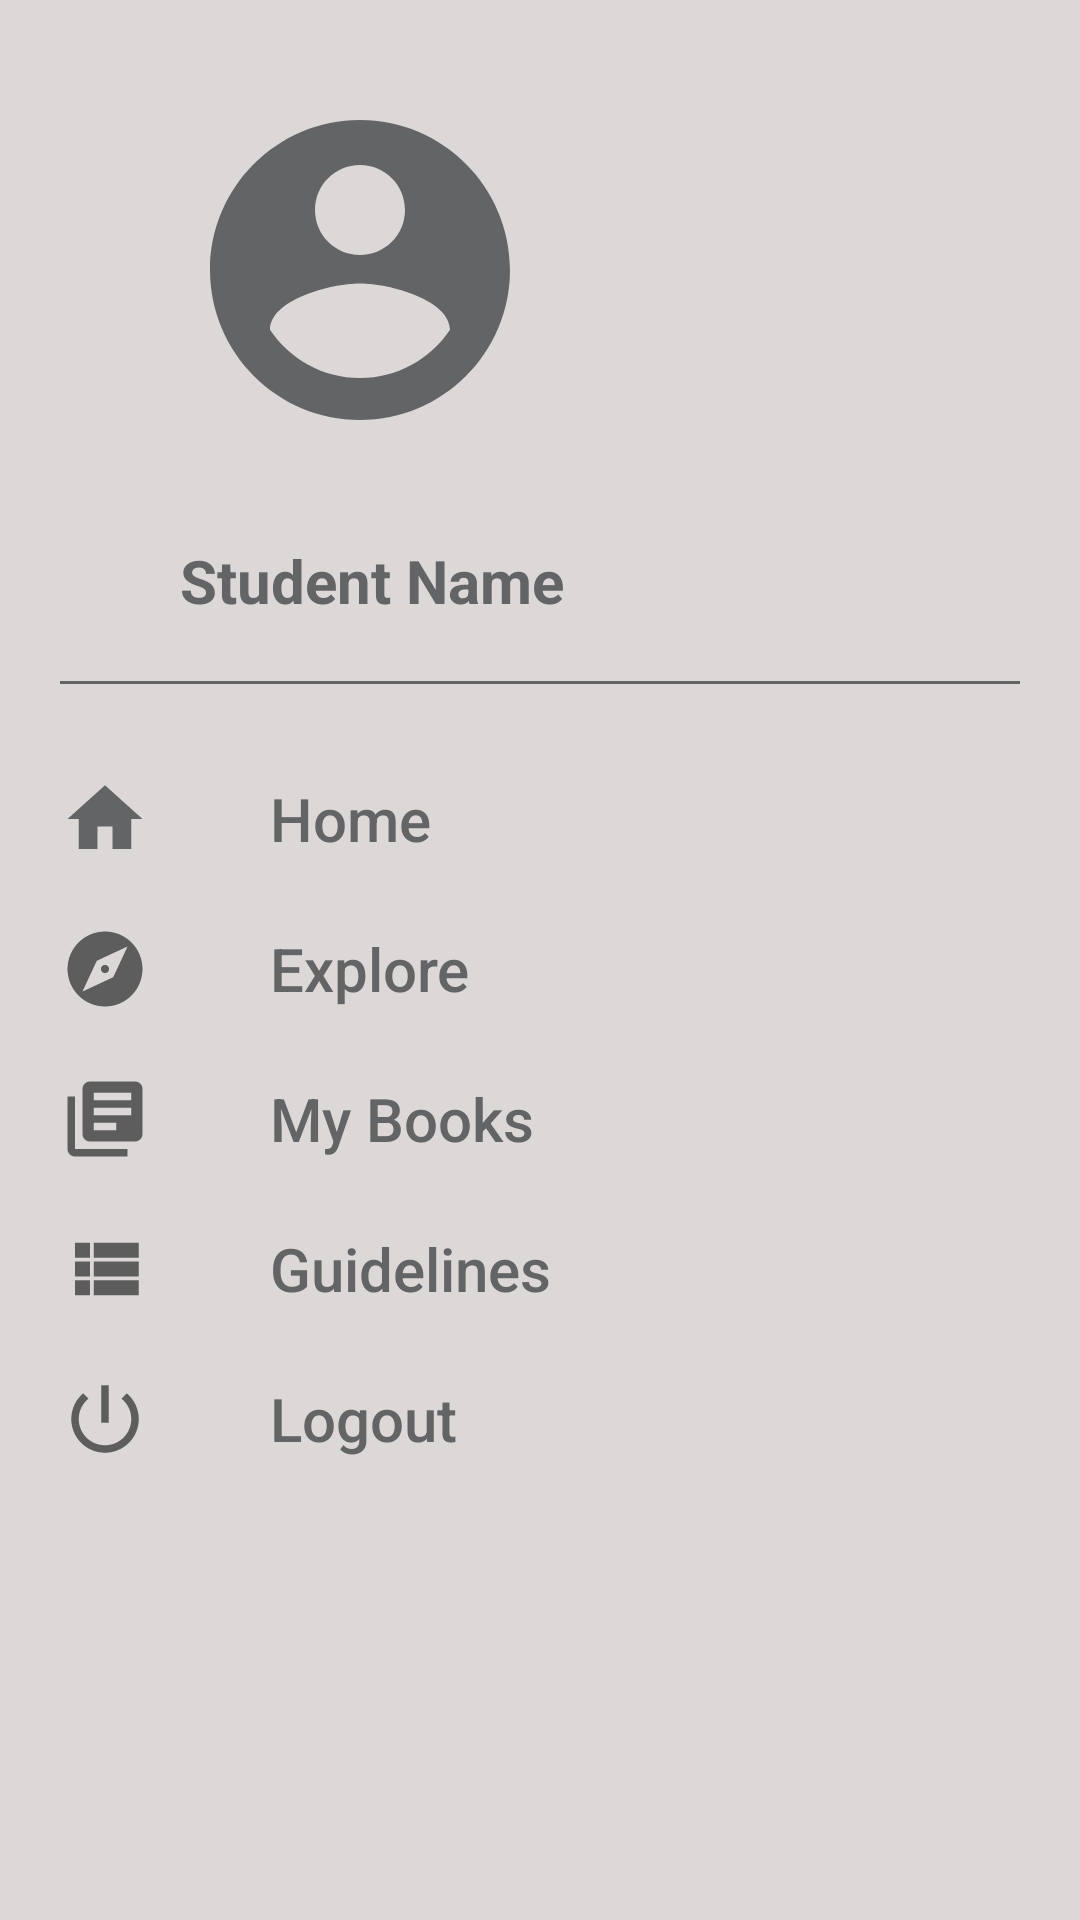

Android layout source for this screen:
<!-- AndroidManifest.xml: application theme AppTheme.NoActionBar -->
<!-- res/layout/main_nav_drawer.xml -->
<?xml version="1.0" encoding="utf-8"?>
<LinearLayout
    xmlns:android="http://schemas.android.com/apk/res/android"
    android:layout_width="match_parent"
    android:layout_height="match_parent"
    android:background="@color/grey"
    android:id="@+id/profile"
    android:onClick="clickProfile"
    android:orientation="vertical">
    <ImageView
        android:layout_width="120dp"
        android:layout_height="120dp"
        android:id="@+id/profile_pic"
        android:src="@drawable/ic_baseline_account_circle_24"
        android:layout_marginTop="30dp"
        android:layout_marginBottom="30dp"
        android:layout_marginLeft="60dp"
        android:layout_marginRight="180dp"/>
    <TextView
        android:layout_width="wrap_content"
        android:layout_height="wrap_content"
        android:text="Student Name"
        android:id="@+id/profile_name"
        android:layout_marginLeft="60dp"
        android:textSize="20dp"
        android:textColor="#636465"
        android:textStyle="bold"/>
    <ImageView
        android:layout_width="match_parent"
        android:layout_height="1dp"
        android:src="#636465"
        android:layout_margin="20dp"/>

    <LinearLayout
        android:layout_width="match_parent"
        android:layout_height="wrap_content"
        android:orientation="horizontal"
        android:onClick="clickHome"
        android:id="@+id/home_layout">
        <ImageView
            android:layout_width="30dp"
            android:layout_height="30dp"
            android:layout_marginLeft="20dp"
            android:layout_marginTop="10dp"
            android:layout_marginBottom="10dp"
            android:id="@+id/home_icon"
            android:src="@drawable/ic_baseline_home_24"/>

        <TextView
            android:layout_width="wrap_content"
            android:layout_height="wrap_content"
            android:layout_gravity="center_vertical"
            android:layout_marginLeft="40dp"
            android:fontFamily="sans-serif-medium"
            android:id="@+id/home_text"
            android:text="Home"
            android:textColor="#636465"
            android:textSize="20dp" />

    </LinearLayout>
    <LinearLayout
        android:layout_width="match_parent"
        android:layout_height="wrap_content"
        android:orientation="horizontal"
        android:onClick="clickExplore"
        android:id="@+id/explore_layout">
        <ImageView
            android:layout_width="30dp"
            android:layout_height="30dp"
            android:layout_marginLeft="20dp"
            android:layout_marginTop="10dp"
            android:layout_marginBottom="10dp"
            android:id="@+id/explore_icon"
            android:src="@drawable/ic_baseline_explore_24"/>

        <TextView
            android:layout_width="wrap_content"
            android:layout_height="wrap_content"
            android:layout_gravity="center_vertical"
            android:layout_marginLeft="40dp"
            android:fontFamily="sans-serif-medium"
            android:text="Explore"
            android:id="@+id/explore_text"
            android:textColor="#636465"
            android:textSize="20dp" />

    </LinearLayout>

    <LinearLayout
        android:layout_width="match_parent"
        android:layout_height="wrap_content"
        android:orientation="horizontal"
        android:onClick="clickMyBooks"
        android:id="@+id/mybooks_layout">
        <ImageView
            android:layout_width="30dp"
            android:layout_height="30dp"
            android:layout_marginLeft="20dp"
            android:layout_marginTop="10dp"
            android:layout_marginBottom="10dp"
            android:id="@+id/mybooks_icon"
            android:src="@drawable/ic_baseline_library_books_24"/>

        <TextView
            android:layout_width="wrap_content"
            android:layout_height="wrap_content"
            android:layout_gravity="center_vertical"
            android:layout_marginLeft="40dp"
            android:fontFamily="sans-serif-medium"
            android:text="My Books"
            android:id="@+id/mybooks_text"
            android:textColor="#636465"
            android:textSize="20dp" />

    </LinearLayout>
    <LinearLayout
        android:layout_width="match_parent"
        android:layout_height="wrap_content"
        android:orientation="horizontal"
        android:onClick="clickGuidelines"
        android:id="@+id/guidelines_layout">
        <ImageView
            android:layout_width="30dp"
            android:layout_height="30dp"
            android:layout_marginLeft="20dp"
            android:layout_marginTop="10dp"
            android:layout_marginBottom="10dp"
            android:id="@+id/guidelines_icon"
            android:src="@drawable/ic_baseline_view_list_24"/>

        <TextView
            android:layout_width="wrap_content"
            android:layout_height="wrap_content"
            android:layout_gravity="center_vertical"
            android:layout_marginLeft="40dp"
            android:fontFamily="sans-serif-medium"
            android:text="Guidelines"
            android:id="@+id/guidelines_text"
            android:textColor="#636465"
            android:textSize="20dp" />

    </LinearLayout>
    <LinearLayout
        android:layout_width="match_parent"
        android:layout_height="wrap_content"
        android:orientation="horizontal"
        android:onClick="clickLogout"
        android:id="@+id/logout_layout">
        <ImageView
            android:layout_width="30dp"
            android:layout_height="30dp"
            android:layout_marginLeft="20dp"
            android:layout_marginTop="10dp"
            android:id="@+id/logout_icon"
            android:layout_marginBottom="10dp"
            android:src="@drawable/logout"/>

        <TextView
            android:layout_width="wrap_content"
            android:layout_height="wrap_content"
            android:layout_gravity="center_vertical"
            android:layout_marginLeft="40dp"
            android:fontFamily="sans-serif-medium"
            android:text="Logout"
            android:id="@+id/logout_text"
            android:textColor="#636465"
            android:textSize="20dp" />

    </LinearLayout>



</LinearLayout>
<!-- resources referenced by this layout -->
<resources>
  <color name="grey">#DDD8D8</color>
  <!-- drawable ic_baseline_account_circle_24 (drawable) -->
  <vector android:height="24dp" android:tint="#636465"
      android:viewportHeight="24" android:viewportWidth="24"
      android:width="24dp" xmlns:android="http://schemas.android.com/apk/res/android">
      <path android:fillColor="@android:color/white" android:pathData="M12,2C6.48,2 2,6.48 2,12s4.48,10 10,10 10,-4.48 10,-10S17.52,2 12,2zM12,5c1.66,0 3,1.34 3,3s-1.34,3 -3,3 -3,-1.34 -3,-3 1.34,-3 3,-3zM12,19.2c-2.5,0 -4.71,-1.28 -6,-3.22 0.03,-1.99 4,-3.08 6,-3.08 1.99,0 5.97,1.09 6,3.08 -1.29,1.94 -3.5,3.22 -6,3.22z"/>
  </vector>
  <!-- drawable ic_baseline_explore_24 (drawable) -->
  <vector android:height="24dp" android:tint="#5D5D5D"
      android:viewportHeight="24" android:viewportWidth="24"
      android:width="24dp" xmlns:android="http://schemas.android.com/apk/res/android">
      <path android:fillColor="@android:color/white" android:pathData="M12,10.9c-0.61,0 -1.1,0.49 -1.1,1.1s0.49,1.1 1.1,1.1c0.61,0 1.1,-0.49 1.1,-1.1s-0.49,-1.1 -1.1,-1.1zM12,2C6.48,2 2,6.48 2,12s4.48,10 10,10 10,-4.48 10,-10S17.52,2 12,2zM14.19,14.19L6,18l3.81,-8.19L18,6l-3.81,8.19z"/>
  </vector>
  <!-- drawable ic_baseline_home_24 (drawable) -->
  <vector android:height="24dp" android:tint="#636465"
      android:viewportHeight="24" android:viewportWidth="24"
      android:width="24dp" xmlns:android="http://schemas.android.com/apk/res/android">
      <path android:fillColor="@android:color/white" android:pathData="M10,20v-6h4v6h5v-8h3L12,3 2,12h3v8z"/>
  </vector>
  <!-- drawable ic_baseline_library_books_24 (drawable) -->
  <vector android:height="24dp" android:tint="#5D5D5D"
      android:viewportHeight="24" android:viewportWidth="24"
      android:width="24dp" xmlns:android="http://schemas.android.com/apk/res/android">
      <path android:fillColor="@android:color/white" android:pathData="M4,6L2,6v14c0,1.1 0.9,2 2,2h14v-2L4,20L4,6zM20,2L8,2c-1.1,0 -2,0.9 -2,2v12c0,1.1 0.9,2 2,2h12c1.1,0 2,-0.9 2,-2L22,4c0,-1.1 -0.9,-2 -2,-2zM19,11L9,11L9,9h10v2zM15,15L9,15v-2h6v2zM19,7L9,7L9,5h10v2z"/>
  </vector>
  <!-- drawable ic_baseline_view_list_24 (drawable) -->
  <vector android:height="24dp" android:tint="#5D5D5D"
      android:viewportHeight="24" android:viewportWidth="24"
      android:width="24dp" xmlns:android="http://schemas.android.com/apk/res/android">
      <path android:fillColor="@android:color/white" android:pathData="M4,14h4v-4L4,10v4zM4,19h4v-4L4,15v4zM4,9h4L8,5L4,5v4zM9,14h12v-4L9,10v4zM9,19h12v-4L9,15v4zM9,5v4h12L21,5L9,5z"/>
  </vector>
  <!-- drawable logout (drawable) -->
  <vector android:height="24dp" android:tint="#5D5D5D"
      android:viewportHeight="24" android:viewportWidth="24"
      android:width="24dp" xmlns:android="http://schemas.android.com/apk/res/android">
      <path android:fillColor="@android:color/white" android:pathData="M13,3h-2v10h2L13,3zM17.83,5.17l-1.42,1.42C17.99,7.86 19,9.81 19,12c0,3.87 -3.13,7 -7,7s-7,-3.13 -7,-7c0,-2.19 1.01,-4.14 2.58,-5.42L6.17,5.17C4.23,6.82 3,9.26 3,12c0,4.97 4.03,9 9,9s9,-4.03 9,-9c0,-2.74 -1.23,-5.18 -3.17,-6.83z"/>
  </vector>
  <style name="AppTheme.NoActionBar" parent="AppTheme">
          
          <item name="windowActionBar">false</item>
          <item name="windowNoTitle">true</item>
      </style>
  <style name="AppTheme" parent="@style/Theme.MaterialComponents.Light">
          
          <item name="colorPrimary">@color/colorPrimary</item>
          <item name="colorPrimaryDark">#0CEAD5</item>
          <item name="colorAccent">@color/colorAccent</item>
          <item name="statusBarForeground">@color/Transparent</item>
          <item name="android:statusBarColor">@color/Purple500</item>
      </style>
  <color name="colorPrimary">#572cd8</color>
  <color name="colorAccent">#72ded4</color>
  <item name="Transparent" type="color">#00000000</item>
  <item name="Purple500" type="color">#9C27B0</item>
</resources>
